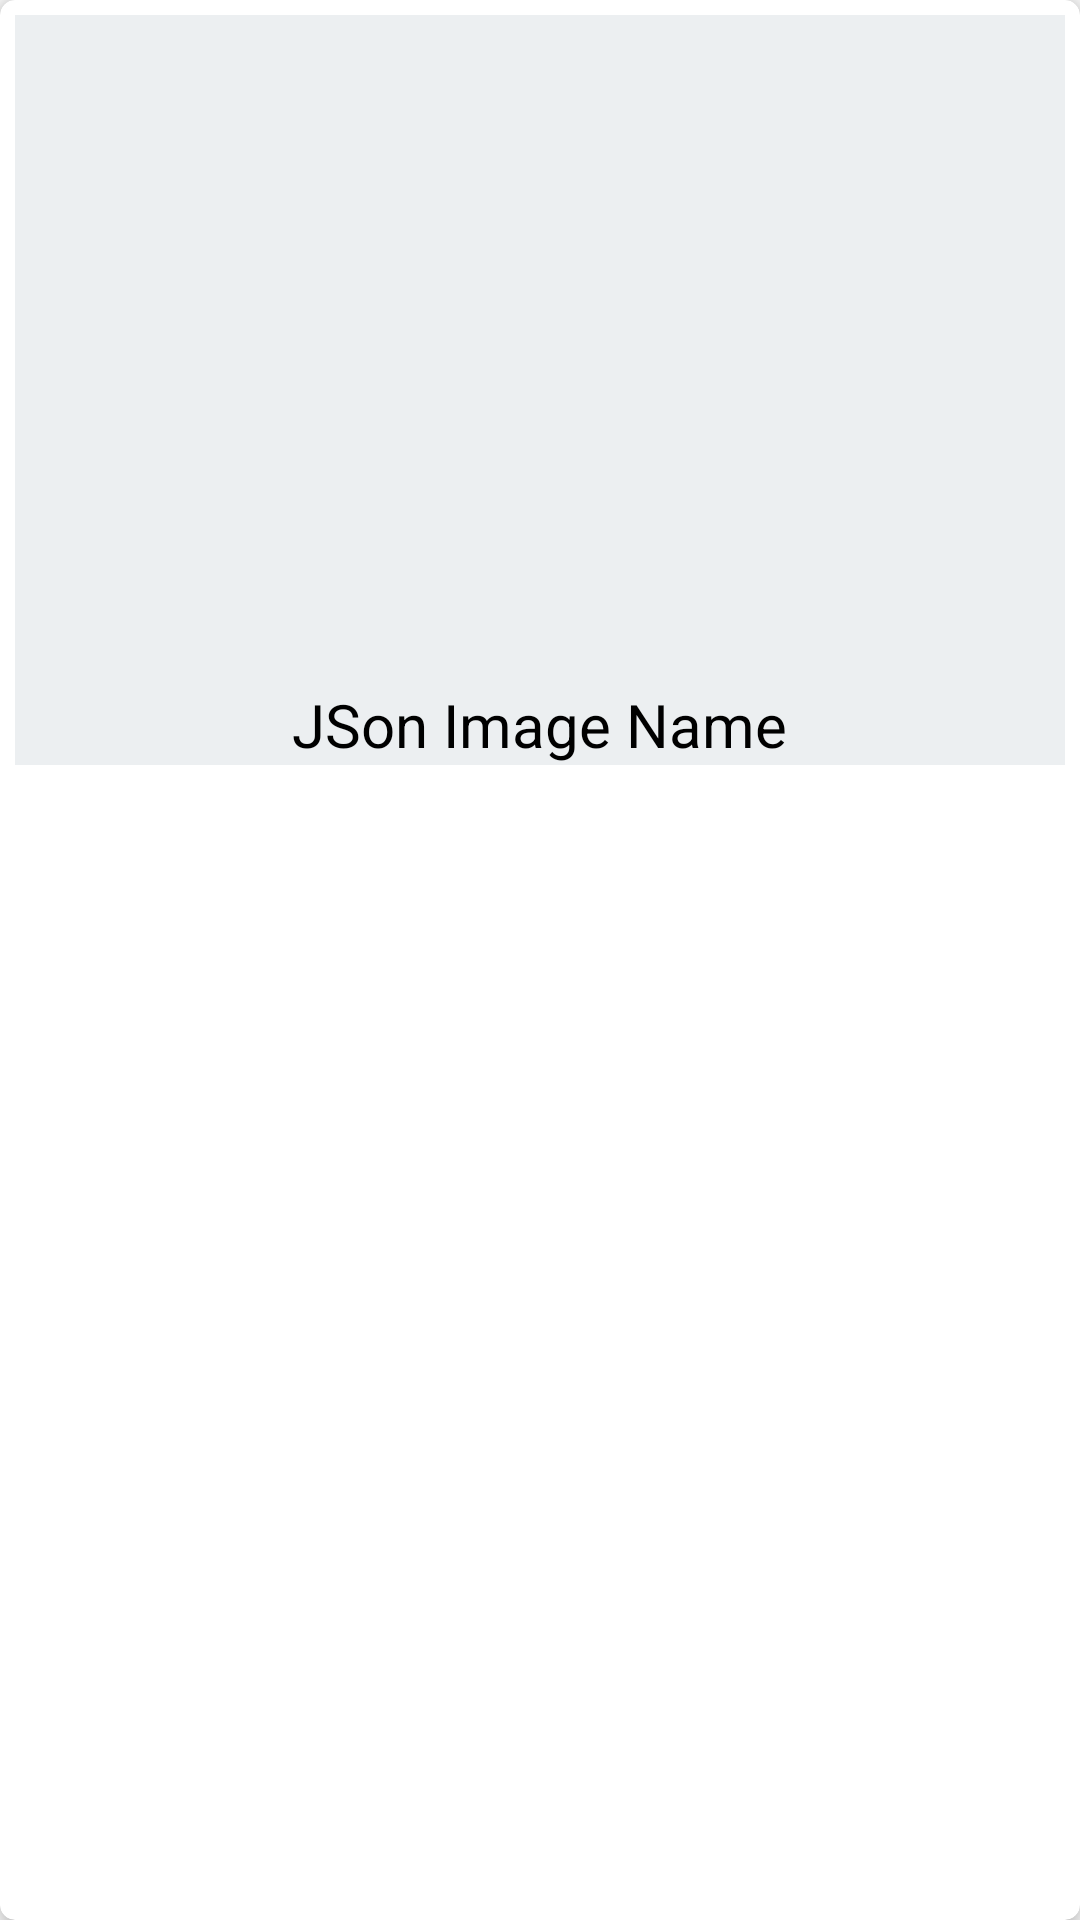

Android layout source for this screen:
<!-- AndroidManifest.xml: application theme AppTheme -->
<!-- res/layout/recyclerview_gambar.xml -->
<?xml version="1.0" encoding="utf-8"?>
<android.support.v7.widget.CardView xmlns:android="http://schemas.android.com/apk/res/android"
    xmlns:card_view="http://schemas.android.com/apk/res-auto"
    android:id="@+id/cardview1"
    android:layout_width="fill_parent"
    android:layout_height="wrap_content"
    android:layout_marginBottom="15dp"
    android:layout_marginTop="15dp"
    card_view:cardCornerRadius="5dp"
    card_view:cardElevation="5dp"
    card_view:cardMaxElevation="5dp"
    card_view:contentPadding="5dp">

    <RelativeLayout
        android:layout_width="fill_parent"
        android:layout_height="250dp"
        android:background="#ECEFF1">

        <ImageView
            android:id="@+id/imageView"
            android:layout_width="fill_parent"
            android:layout_height="200dp"
            android:layout_marginBottom="10dp"
            android:layout_marginTop="10dp"
            android:src="@mipmap/ic_launcher" />

        <TextView
            android:id="@+id/ImageNameTextView"
            android:layout_width="wrap_content"
            android:layout_height="wrap_content"
            android:layout_alignParentBottom="true"
            android:layout_centerHorizontal="true"
            android:gravity="center"
            android:text="JSon Image Name"
            android:textColor="#000"
            android:textSize="20dp" />

    </RelativeLayout>

</android.support.v7.widget.CardView>
<!-- resources referenced by this layout -->
<resources>
  <style name="AppTheme" parent="Theme.AppCompat.Light.NoActionBar">
          
          <item name="colorPrimary">#0596B3</item>
          <item name="colorPrimaryDark">#0596B3</item>
          <item name="colorAccent">@color/colorAccent</item>
      </style>
  <!-- not gathered from this repository: default colours our renderer supplied (Android Studio template values) -->
  <color name="colorAccent">#FF03DAC5</color>
</resources>
